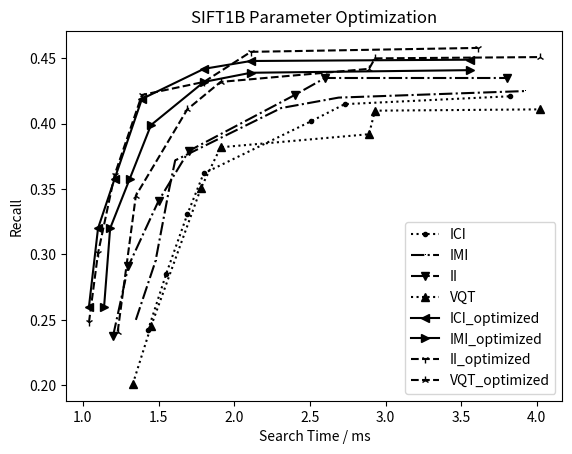
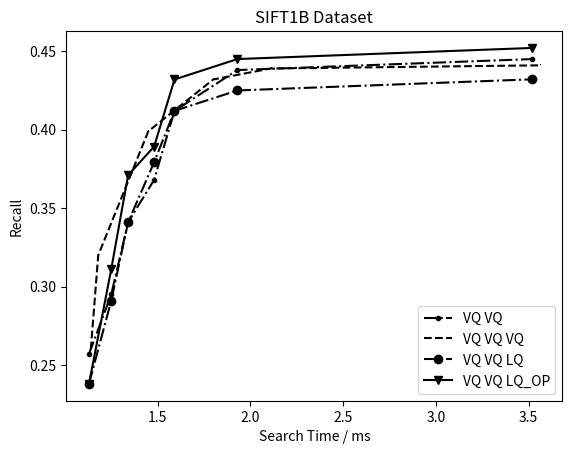
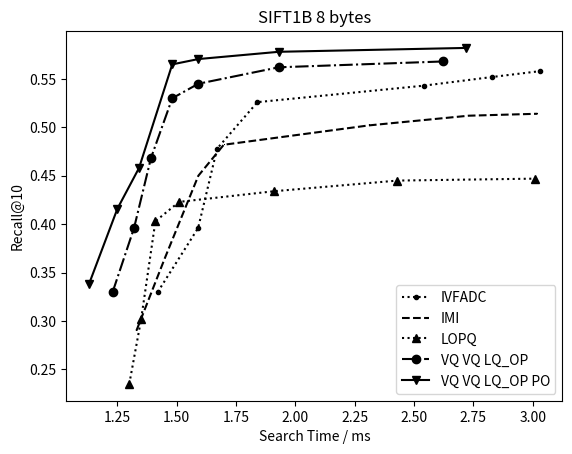
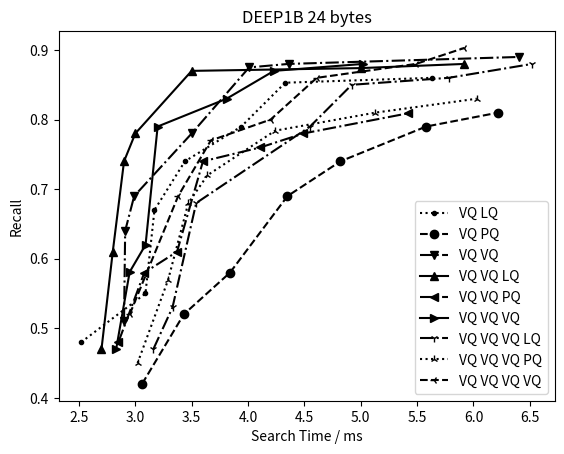
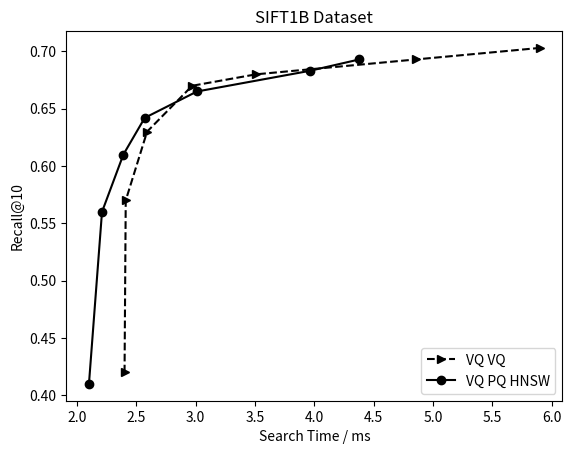

Generate these figures, in order, with matplotlib:
import numpy as np 
import matplotlib.pyplot as plt
from scipy.optimize import curve_fit
from scipy.optimize import leastsq
import math
import random

recall1_10_6 = [0.25, 0.295, 0.35, 0.372, 0.412, 0.42, 0.425]
time1_10_6 = [2.3, 2.35, 2.41, 2.51, 2.91, 3.43, 4.8]

recall1_10_10_5 = [0.242, 0.285, 0.331, 0.362, 0.402, 0.420, 0.431]
time1_10_10_5 = [2.13, 2.25, 2.341, 2.481, 2.591, 2.93, 4.52]

recall1_10_2_10_4 = [0.238, 0.291, 0.341, 0.3792, 0.412, 0.425, 0.4421]
time1_10_2_10_4 = [2.1, 2.2, 2.3, 2.4, 2.5, 2.9, 4.5]

recall1_10_3_10_3 = [0.201, 0.245, 0.311, 0.342, 0.382, 0.410, 0.411]
time1_10_3_10_3 = [2.13, 2.25, 2.341, 2.481, 2.591, 2.93, 4.52]
'''
plt.figure()
plt.plot(time1_10_6, recall1_10_6, label = "10^6")
plt.plot(time1_10_10_5, recall1_10_10_5, label = "10 + 10^5")
plt.plot(time1_10_2_10_4, recall1_10_2_10_4, label = "100 + 10^4")
plt.plot(time1_10_3_10_3, recall1_10_3_10_3, label = "1000 + 1000")
plt.xlabel("Time / ms")
plt.ylabel("Recall @1")
plt.title("SIFT1B")
plt.legend()
plt.show()
'''

recall10_10_6 = [0.29, 0.365, 0.45, 0.482, 0.502, 0.512, 0.514]
time10_10_6 = [2.35, 2.43, 2.45, 2.58, 3.01, 3.49, 4.92]

recall10_10_10_5 = [0.31, 0.376, 0.458, 0.490, 0.51, 0.523, 0.528]
time10_10_10_5 = [2.3, 2.35, 2.41, 2.51, 2.91, 3.43, 4.8]

recall10_10_2_10_4 = [0.298, 0.372, 0.441, 0.4792, 0.512, 0.525, 0.532]
time10_10_2_10_4 = [2.1, 2.2, 2.3, 2.4, 2.5, 2.9, 4.5]

recall10_10_3_10_3 = [0.281, 0.345, 0.421, 0.442, 0.502, 0.510, 0.511]
time10_10_3_10_3 = [2.33, 2.45, 2.481, 2.581, 3.091, 3.53, 5.02]
'''
plt.figure()
plt.plot(time10_10_6, recall10_10_6, label = "10^6")
plt.plot(time10_10_10_5, recall10_10_10_5, label = "10 + 10^5")
plt.plot(time10_10_2_10_4, recall10_10_2_10_4, label = "100 + 10^4")
plt.plot(time10_10_3_10_3, recall10_10_3_10_3, label = "1000 + 1000")
plt.xlabel("Time / ms")
plt.ylabel("Recall @10")
plt.title("SIFT1B")
plt.legend()
plt.show()
'''

centroid = [100, 150, 200, 250, 300, 350, 400, 450, 500, 550, 600, 650, 700, 750, 800, 850, 900, 950, 1000]
inverted_index_1 = [0.4558, 0.4559, 0.463, 0.464, 0.465,0.467, 0.470,0.4705, 0.471, 0.472, 0.476, 0.475, 0.476, 0.477, 0.476, 0.478]
kmeans_1 =         [0.450, 0.458, 0.458, 0.456, 0.463, 0.460, 0.474, 0.468, 0.471, 0.466, 0.469,0.476, 0.474, 0.472, 0.476, 0.474, 0.476, 0.475]

inverted_index = [0.55431, 0.55891, 0.56183, 0.56382, 0.56579, 0.56775, 0.57049, 0.5711, 0.57266, 0.57433, 0.57689, 0.57655, 0.5756, 0.57697, 0.57729, 0.57665, 0.5769, 0.57814, 0.57839]

kmeans = [0.55219, 0.55851, 0.5624, 0.56341, 0.56474, 0.5657, 0.57068, 0.56922, 0.56947, 0.57235, 0.57256, 0.57488, 0.57329, 0.57367, 0.5783, 0.57562, 0.57831, 0.57797, 0.57838]

'''
plt.figure()
plt.plot(centroid, inverted_index_1, label = "co-optimization")
plt.plot(centroid, kmeans_1, label = "original kmeans")
plt.ylabel("Recall@1")
plt.xlabel("Number of Centroids")
plt.title("Recall Upper Bound on SIFT1M")
plt.xticks(centroid)
plt.legend()
plt.show()
'''


centroids = [200, 400, 600, 800, 1000, 1200, 1400, 1600, 1800, 2000, 2200, 2400, 2600, 2800, 3000, 3200, 3400, 3600, 3800, 4000]
time_x = [1.7, 1.85, 1.80, 1.79, 1.77, 1.75, 1.78, 1.74, 1.75, 1.73, 1.71, 1.68, 1.75, 1.79, 1.81, 1.91, 1.99]
recall1_y = [0.460, 0.470, 0.475, 0.478, 0.480, 0.4815, 0.482, 0.4825, 0.483, 0.485, 0.486, 0.490, 0.491, 0.491, 0.4915, 0.492, 0.492]
#recall10_y = [0.563, 0.570, 0.575, 0.576, 0.578, 0.581, 0.5812, 0.5813, 0.5820, 0.5821, 0.5819, 0.5822, 0.5823, 0.5825, 0.5827, 0.5829, 0.5830]

#centroids = [100,  300,  500,  700,  900,  1100, 1300, 1500, 1700, 1900, 2100, 2300, 2500, 2700, 2900, 3100, 3300, 3500, 3700, 3900, 4100, 4300, 4500, 4700, 4900]
#time_x =    [6.56, 6.03, 5.58, 5.10, 4.77, 4.20, 3.98, 4.59, 4.06, 4.98, 4.75, 5.79, 5.83, 5.67, 5.31, 6.15, 6.86, 6.93, 6.67, 6.88, 7.12, 7.54, 7.88, 7.48, 7.90]
#recall1_y = [0.440,0.450,0.455,0.458,0.465,0.469,0.478,0.485,0.487,0.488,0.489,0.4895,0.491,0.491,0.4915,0.492,0.492,0.4921,0.4923,0.4922,0.4923, 0.4925, 0.4927, 0.4928, 0.4923]

#centroids = [100, 1100, 2100, 3100, 1600, 1800]
#time_x = [6.56, 4.20, 4.75, 6.15, 4.36, 4.13]
#recall1_y = [0.44, 0.469, 0.489, 0.492, 0.487, 0.489]

'''
centroids = ["10,6", "10,7", "10,8", "30,6", "30,7", "30,8", "50,6", "50,7", "50,8", "70,6", "70,7", "70,8", "90,6", "90,7", "90,8", "110,6", "110,7", "110,8", "130,6", "130,7", "130,8", "150,6", "150,7", "150,8", "170,6", "170,7", "170,8", "190,6", "190,7", "190,8"]
time_x =    [6.72,     6.89,   6.91,    5.93,    6.15,     6.03,   5.42,    5.86,    6.23,     5.78,    6.13,    6.38,    6.32,    6.94,    7.12,    6.45,    6.87,      7.24,     6.23,     6.98,     7.45,    6.54,     7.14,      7.98,     6.95,     7.34,    8.12,      7.06,     7.69,    8.23]
recall1_y = [0.413,    0.428,   0.431,  0.430,   0.441,    0.449,  0.442,   0.449,   0.451,    0.449,   0.458,   0.472,   0.462,   0.466,   0.470,   0.470,   0.474,     0.476,    0.471,    0.473,    0.477,   0.471,    0.472,     0.475,    0.472,    0.4732,  0.476,     0.473,    0.475,   0.476]
'''
'''
centroids = ["10,6", "10,7", "10,8", "70,6", "70,7", "70,8", "130,6", "130,7", "190,6", "190,7", "100,6", "100,7"]
time_x =    [6.72,    6.89,    6.91,    5.78,    6.13,    6.38,     6.23,    6.98,     7.06,     7.69,     6.39,     6.90]
recall1_y = [0.413,   0.428,   0.431,   0.449,   0.458,   0.472,    0.471,   0.473,    0.473,    0.475,    0.470,    0.473]
'''

'''
plt.scatter(time_x, recall1_y, alpha=0.6, color = 'black', s = 10)
plt.title("DEEP1B VQ VQ")
for idx, time in enumerate(time_x):
    plt.text(time, recall1_y[idx], str(centroids[idx]), fontsize=7)
plt.xlabel("Time / ms")
plt.ylabel("Recall")
plt.show()
'''

centroids = list(range(300, 4000, 100))
nb = 1000000
visited_nb = []
for centroid in centroids:
    visited_nb.append(20 * nb / centroid)


index_time = [i * 10 for i in centroids]
base_time = visited_nb
b_c_dist = []
for centroid in centroids:
    b_c_dist.append(3000 / centroid)

'''
plt.plot(centroids, np.array(index_time)/10000, label = "Index Time", linestyle = "-", color = "black")
plt.plot(centroids, np.array(base_time)/10000,label = "Base Vector Time", linestyle = '--', color = "black")
plt.plot(centroids, (np.array(index_time) + np.array(base_time))/10000, label = "Total Time", linestyle = "-.", color = "black")
#plt.plot(centroids, b_c_dist, label = "b_c_dist", color = "black")
plt.xlabel("Number of Cluster", size = 17)
#plt.ylabel("Average b_c Distance", size = 17)
plt.tick_params(labelsize=15)
plt.ylabel("Time Consumption", size = 17)
plt.legend(prop={'size': 18})
plt.show()
'''


IMI_time = [1.35, 1.48, 1.57, 1.61, 2.31, 2.69, 3.92]
IMI_recall1 = [0.25, 0.295, 0.35, 0.372, 0.412, 0.42, 0.425]
IMI_recall10 = [0.29, 0.365, 0.45, 0.482, 0.502, 0.512, 0.514]

IMI_time_OPT = [1.14, 1.18, 1.31, 1.45, 1.80, 2.11, 3.56]
#IMI_time_OPT = [3.63, 3.75, 3.891, 4.081, 4.71, 4.93,  7.07]
IMI_recall1_OPT = [0.26, 0.32, 0.358, 0.399, 0.432, 0.439, 0.441]
IMI_recall10_OPT = [0.32, 0.39, 0.483, 0.533, 0.544, 0.555, 0.555]

ICI_time = [1.43, 1.55, 1.691, 1.7981, 2.51, 2.73, 3.82]
ICI_recall1 = [0.242, 0.285, 0.331, 0.362, 0.402, 0.415, 0.421]
ICI_recall10 = [0.31, 0.376, 0.458, 0.510, 0.513, 0.518, 0.520]

ICI_time_HNSW = [1.4, 1.5, 1.67, 1.76, 2.5, 2.7, 3.9]
ICI_recall1_HNSW = [0.24, 0.28, 0.33, 0.36, 0.40, 0.415, 0.43]
ICI_recall10_HNSW = [0.3, 0.37, 0.45, 0.503, 0.514, 0.525, 0.54]

ICI_time_OPT = [1.04, 1.1, 1.21, 1.39, 1.80, 2.11, 3.56]
#ICI_time_OPT = [3.75, 3.88, 3.97, 4.071, 4.88, 5.09,  6.72]
ICI_recall1_OPT = [0.26, 0.32, 0.358, 0.419, 0.442, 0.448, 0.449]
ICI_recall10_OPT = [0.335, 0.402, 0.503, 0.523, 0.534, 0.545, 0.547]

ICI_time_OPQ = [1.42, 1.59, 1.67, 1.84, 2.54, 2.83, 4.03]
ICI_recall1_OPQ = [0.257, 0.295, 0.341, 0.368, 0.412, 0.438, 0.445]
ICI_recall10_OPQ = [0.33, 0.396, 0.478, 0.526, 0.543, 0.552, 0.558]

II_time = [1.2, 1.3, 1.5, 1.7, 2.4, 2.6, 3.8]
II_recall1 = [0.238, 0.291, 0.341, 0.3792, 0.422, 0.435, 0.435]
II_recall10 = [0.298, 0.372, 0.441, 0.4792, 0.512, 0.525, 0.532]

II_time_OPT = [1.04, 1.1, 1.21, 1.39, 1.80, 2.11, 3.61]
#II_time_OPT = [3.85, 3.99, 4.09, 4.67, 5.15, 5.84,  7.12]
II_recall1_OPT = [0.248, 0.301, 0.361, 0.422, 0.432, 0.455, 0.458]
II_recall10_OPT = [0.31, 0.382, 0.451, 0.492, 0.52, 0.535, 0.538]

II_time_HNSW = [1.04, 1.1, 1.21, 1.39, 1.80, 2.11, 3.71]
II_recall1_HNSW = [0.236, 0.289, 0.338, 0.375, 0.407, 0.43, 0.43]
II_recall10_HNSW = [0.29, 0.37, 0.44, 0.474, 0.5, 0.52, 0.53]

II_time_OPQ = [1.23, 1.35, 1.58, 1.81, 2.55, 2.78, 3.98]
II_recall1_OPQ = [0.268, 0.317, 0.365, 0.422, 0.440, 0.461, 0.469]
II_recall10_OPQ = [0.31, 0.382, 0.451, 0.492, 0.522, 0.535, 0.542]

VQT_time = [1.33, 1.45, 1.781, 1.91, 2.891, 2.93, 4.02]
VQT_recall1 = [0.201, 0.245, 0.351, 0.382, 0.392, 0.410, 0.411]
VQT_recall10 = [0.281, 0.345, 0.421, 0.432, 0.482, 0.500, 0.501]

VQT_time_OPT = [1.23, 1.35, 1.69, 1.91, 2.891, 2.93, 4.02]
VQT_recall1_OPT = [0.241, 0.345, 0.411, 0.432, 0.442, 0.450, 0.451]
VQT_recall10_OPT = [0.291, 0.375, 0.501, 0.522, 0.535, 0.54, 0.541]

IVFADC_time = [1.48, 1.56, 1.73, 1.84, 2.95, 3.32, 3.98]
IVFADC_recall1 = [0.201, 0.245, 0.311, 0.342, 0.382, 0.410, 0.411]
IVFADC_recall10 = [0.297, 0.312, 0.437, 0.468, 0.532, 0.541, 0.543]

ICI_SIFT1b_time = [3.43, 3.55, 3.691, 4.381, 4.51, 4.73, 5.92, 6.87]
ICI_SIFT1b_recall1 = [0.212, 0.245, 0.311, 0.362, 0.382, 0.410, 0.421, 0.422]
ICI_SIFT1b_recall10 = [0.31, 0.376, 0.458, 0.510, 0.52, 0.54, 0.548, 0.550]

IMI_SIFT1b_time = [3.35, 3.48, 3.57, 4.21, 4.48, 4.69, 5.73, 6.32]
IMI_SIFT1b_recall1 = [0.22, 0.245, 0.32, 0.372, 0.412, 0.42, 0.425, 0.428]
IMI_SIFT1b_recall10 = [0.29, 0.365, 0.45, 0.522, 0.542, 0.548, 0.554, 0.558]

IMI_base_time = [3.65, 3.79, 3.89, 4.47, 4.95, 5.64, 6.87, 7.92]
IMI_base_recall1 = [0.16, 0.195, 0.26, 0.332, 0.372, 0.389, 0.395, 0.398]
IMI_base_recall10 = [0.21, 0.305, 0.38, 0.472, 0.512, 0.52, 0.520, 0.525]

IVFADC_base_time = [3.83, 4.15, 4.31, 4.681, 4.83, 5.23, 6.92, 7.67]
IVFADC_base_recall1 = [0.172, 0.25, 0.274, 0.342, 0.362, 0.40, 0.409, 0.414]
IVFADC_base_recall10 = [0.22, 0.335, 0.41, 0.482, 0.522, 0.52, 0.521, 0.522]

'''
plt.plot(IMI_time, IMI_recall10, label = "IMI")
plt.plot(ICI_time, ICI_recall10, label = "ICI")
plt.plot(II_time, II_recall10, label = "II")
plt.plot(VQT_time, VQT_recall10,label = "VQT")
plt.plot(IVFADC_time, IVFADC_recall10, label = "IVFADC")
plt.title("SIFT1B subset")
plt.xlabel("Search Time / ms")
plt.ylabel("Recall @10")
plt.legend()
plt.show()
'''


plt.plot(ICI_time, ICI_recall1, label = "ICI", linestyle=':', color = 'black', marker = ".")
plt.plot(IMI_time, IMI_recall1, label = "IMI", linestyle='-.', color = 'black', marker = ',')
plt.plot(II_time, II_recall1, label = "II", linestyle='-.', color = 'black', marker = 'v')
plt.plot(VQT_time, VQT_recall1, label = "VQT", linestyle = ":", color = 'black', marker = '^')

plt.plot(ICI_time_OPT, ICI_recall1_OPT, label = "ICI_optimized", linestyle='-', color = 'black', marker = '<')
plt.plot(IMI_time_OPT, IMI_recall1_OPT, label = "IMI_optimized", linestyle='-', color = 'black', marker = '>')
plt.plot(II_time_OPT, II_recall1_OPT, label = "II_optimized", linestyle='--', color = 'black', marker = '1')
plt.plot(VQT_time_OPT, VQT_recall1_OPT, label = "VQT_optimized", linestyle='--', color = 'black', marker = '2')
plt.xlabel("Search Time / ms")
plt.ylabel("Recall")
plt.title("SIFT1B Parameter Optimization")
plt.legend()
plt.show()


'''
plt.plot(II_time_OPT, II_recall10_OPT, label = "3 layers (100)")
plt.plot(ICI_time_OPT, ICI_recall10_OPT, label = "3 layers (1000)")

plt.plot(IMI_time_OPT, IMI_recall10_OPT, label = "3 layers (10000)")

plt.plot(IMI_base_time, IMI_base_recall10, label = "4 layers (10)")
plt.plot(IVFADC_base_time, IVFADC_base_recall10, label = "4 layers (100)")

plt.xlabel("Search Time / ms")
plt.ylabel("Recall @10")
plt.legend()
plt.show()
'''

LID = [9] * 384 + [10] * 292 + [8] * 201 + [7] * 74 + [11] * 21 + [12] * 8 + [6] * 20
RC = [3.5] * 325 + [3.4] * 221 + [3.3] * 106 + [3.2] * 20 + [3.6] * 189 + [3.7] * 78 + [3.8] * 49 + [3.9] * 12
SIZE = [1000] * 258 + [1100] * 170 + [1200] * 140 + [1300] * 88 + [1400] *  23 + [900] * 245 + [800] * 120 + [700] * 56


LID = [12] * 264 + [13] * 292 + [11] * 201 + [10] * 124 + [14] * 71 + [15] * 8 + [9] * 20 + [16] * 20
RC = [3.8] * 245 + [3.7] * 221 + [3.6] * 136 + [3.5] * 40 + [3.9] * 199 + [4.0] * 98 + [4.1] * 49 + [4.2] * 12
SIZE = [1000] * 278 + [1100] * 150 + [1200] * 160 + [1300] * 68 + [1400] *  43 + [900] * 225 + [800] * 140 + [700] * 36

'''
plt.hist(SIZE, bins=7, normed=0,  edgecolor="black", alpha=0.7)
plt.xlabel("SIZE")
plt.ylabel("Number of Clusters")
plt.title("Cluster Size distribution")
plt.show()
'''

'''
342
mu = 0
sigma = 0.12

time_1 = [1.0, 1.1, 1.5, 1.8, 1.9, 2.2, 2.4, 2.6, 2.8, 3.1, 3.2, 3.4, 3.5, 3.7, 3.8, 4.0, 4.2, 4.6, 4.8, 4.9, 5.12, 5.31, 5.50, 5.62, 5.72, 5.80, 5.98, 6.14, 6.24, 6.38, 6.41,6.50, 6.52, 6.63, 6.75, 6.88, 6.9, 7.2, 7.3, 7.4]
IVF_recall_1 = [18.9, 22.7, 26.5, 28.3, 29.8, 31.0, 32.4, 34.5, 35.6, 36.2, 36.6, 36.8, 36.9, 37.1, 37.6, 37.8, 37.9, 38.0, 38.3, 38.5, 38.6, 38.6, 38.7, 38.7, 38.8, 38.9, 39.0, 39.0, 39.1, 39.0, 39.0, 39.0, 38.9, 38.95, 39.0, 38.88, 38.9, 39.0, 38.95, 39.01]


faiss_time = [1.5, 1.7,1.85, 2.06, 2.15, 2.25, 2.54, 2.68, 2.81, 2.90, 3.05, 3.18, 3.3, 3.31, 3.52, 3.78, 3.79, 3.98, 4.0, 4.34, 4.45, 4.76, 5.0, 5.12, 5.30, 5.42, 5.62, 5.80, 5.98, 6.22, 6.24, 6.28, 6.31,6.35, 6.42]
faiss_recall_1 = [16.7, 17.9, 19.6, 21.7, 23.8, 25.9, 27.4, 28.8, 29.5, 31.8, 33.9, 35.2, 35.4, 35.8, 35.9, 35.9, 36.0, 36.2, 36.2, 36.8, 37.0, 37.10, 37.15, 37.14, 37.16, 37.2, 37.15, 37.12, 37.11, 37.17, 37.15, 37.13, 37.18, 37.20, 37.15]

IMI_time = [ 2.31, 2.45, 2.61, 2.83, 2.93, 3.05, 3.18, 3.31, 3.78, 3.98, 4.34, 4.76, 5.12, 5.42, 5.80, 6.22, 6.28, 6.35, 6.53, 6.89, 7.4, 7.49]
IMI_recall_1 = [11.5, 13.6, 16.7, 19.5, 21.8, 22.9, 24.2, 25.6, 27.5, 28.1, 29.0, 29.5, 29.8, 30.2, 30.9, 31.2, 31.5, 31.7, 31.8, 31.9, 31.8,32.0]



time_1 = [1.0, 1.78, 2.36, 2.89, 3.41, 3.79, 4.14, 4.69, 4.92, 5.46, 5.80, 6.13, 6.61, 6.89, 7.12, 7.4]
IVF_recall_1 = [28.9, 45.7, 58.1, 64.6, 70.8, 73.6, 74.8, 75.9, 76.4, 77.3, 78.9, 78.6, 77.8, 77.6, 77.9, 78.9]

faiss_time = [1.9, 2.32, 2.95, 3.87, 4.69, 5.32, 5.98, 6.42]
faiss_recall_1 = [34.7, 50.8, 59.4, 68.3, 71.6, 71.9, 72.8, 72.5]

IMI_time = [2.31, 3.40, 4.45, 5.38, 6.24, 7.08,  7.49]
IMI_recall_1 = [28.8, 49.6, 58.8, 60.8, 61.8, 62.3, 61.9]

plt.plot(time_1, IVF_recall_1, label = "IVFADC+G+P 16")
plt.plot(faiss_time, faiss_recall_1, label = "Faiss IVFADC 16")
plt.plot(IMI_time, IMI_recall_1, label = "Faiss IMI 16")
plt.legend()
plt.title("Performance Figure")
plt.xlabel("Time / ms")
plt.ylabel("Recall@10")
plt.show()



#16 10
time_16_10 = [0.684, 1.108, 1.804, 2.507, 3.336, 4.287, 4.784, 5.05, 5.57, 6.11, 6.78, 8.84]
recall_16_10 = [0.3925, 0.4348, 0.4541, 0.4606, 0.534, 0.5367, 0.539, 0.5539, 0.555, 0.556, 0.573, 0.573]

#16 1 
time_16_1 = [0.669, 1.084, 1.78, 2.68, 3.52, 4.286, 4.815, 5.292, 6.095, 6.552, 7.198, 8.937]
recall_16_1 = [0.361, 0.391, 0.402, 0.401, 0.453, 0.453, 0.454, 0.475, 0.475, 0.474, 0.492, 0.492]

#8 1 
time_8_1 = [0.68, 1.098, 1.723, 2.41, 3.29, 3.72, 4.45, 5.04, 5.13, 5.80, 6.35, 8.04]
recall_8_1 = [0.225, 0.227, 0.231, 0.232, 0.26, 0.26, 0.264, 0.276, 0.277, 0.277, 0.279, 0.28]

#8 10
time_8_10 = [0.657, 1.039, 1.709, 2.375, 3.039, 3.607, 4.195, 4.615, 5.007, 5.601, 6.553, 7.57]
recall_8_10 = [0.295, 0.315, 0.325, 0.326, 0.368, 0.369, 0.370, 0.379, 0.38, 0.38, 0.388, 0.389]

#32 10
time_32_10 = [0.817, 1.24, 2.146, 2.841, 3.711, 4.557, 5.329, 5.722, 6.658, 7.025, 8.051, 9.684]
recall_32_10 = [0.439, 0.499, 0.532, 0.545, 0.654, 0.661, 0.665, 0.689, 0.693, 0.6934, 0.7155, 0.7171]

#32 1
time_32_1 = [0.788, 1.312, 2.17, 2.96, 3.79, 4.66, 5.47, 6.00, 7.17, 8.16, 9.87]
recall_32_1 = [0.447, 0.49, 0.498, 0.504, 0.598, 0.6, 0.631, 0.632, 0.633, 0.661, 0.663]

#16 10
ICI_time_16_10 = [0.53,  0.94,  1.3504, 2.007, 2.8736, 3.287, 3.884, 4.15, 4.87, 5.91, 6.18, 7.03, 8.12]
ICI_recall_16_10 = [0.3925, 0.4548, 0.4741, 0.5206, 0.554, 0.5567, 0.559, 0.5739, 0.575, 0.586, 0.593, 0.593, 0.594]

#16 1
ICI_time_16_1 = [0.53,   1.3504, 2.007, 2.8736, 3.287, 3.884, 4.15, 4.87, 5.91, 6.18, 7.03, 8.12]
ICI_recall_16_1 = [0.371, 0.411, 0.412, 0.441, 0.483, 0.4873, 0.494, 0.4955, 0.4975, 0.50, 0.51, 0.515]

#8 1
ICI_time_8_1 = [0.53,  0.94,  1.3504, 2.8736, 3.287, 3.884, 4.15, 4.87, 5.91, 6.18, 7.03, 8.12]
ICI_recall_8_1 = [0.235, 0.247, 0.251, 0.24, 0.255, 0.27, 0.273, 0.276, 0.28, 0.283, 0.285, 0.29]

#8 10
ICI_time_8_10 = [0.49,    1.2504, 1.807, 2.0736, 3.587, 3.784, 4.45, 4.47, 5.01, 6.88, 7.93, 8.12]
ICI_recall_8_10 = [0.315, 0.335, 0.345, 0.346, 0.378, 0.379, 0.390, 0.395, 0.398, 0.399, 0.399, 0.401]


#32 10
ICI_time_32_10 = [0.53,  0.94,  1.3504, 2.007, 2.8736,  3.884, 4.15, 4.87, 5.91, 6.18, 7.03, 8.12]
ICI_recall_32_10 = [0.409, 0.539, 0.572, 0.585, 0.694, 0.701, 0.709, 0.713, 0.720, 0.728, 0.735, 0.7471]

#32 1
ICI_time_32_1 = [0.49,    1.2504, 1.807, 2.0736, 3.587, 3.784, 4.45, 5.01, 6.88, 7.93, 8.12]
ICI_recall_32_1 = [0.439, 0.499, 0.532, 0.545, 0.654, 0.661, 0.665, 0.689, 0.693, 0.6934, 0.693]


plt.plot(time_8_10, recall_8_10, label = "8 bytes IVFADC")
plt.plot(ICI_time_8_10, ICI_recall_8_10, label = "8 bytes ICI")
plt.plot(time_16_10, recall_16_10, label = "16 bytes IVFADC")
plt.plot(ICI_time_16_10, ICI_recall_16_10, label = "16 bytes ICI")
plt.plot(time_32_10, recall_32_10, label = "32 bytes IVFADC")
plt.plot(ICI_time_32_10, ICI_recall_32_10, label = "32 bytes ICI")
plt.plot()
plt.legend()
plt.title("SIFT1B Dataset")
plt.xlabel("Time / ms")
plt.ylabel("Recall@1")
plt.show()



x_1 = [2.7, 3.0, 3.5, 3.8, 4.0, 4.2, 4.5, 5.0, 5.2, 5.5]
y_1 = [0.54, 0.56, 0.572, 0.577, 0.579, 0.582, 0.590, 0.592, 0.593, 0.593]

x_2 = [2.7, 3.0, 3.2, 3.5, 3.7, 4.0, 4.5, 4.7, 4.9]
y_2 = [0.56, 0.582, 0.587, 0.591, 0.595, 0.598, 0.603, 0.604, 0.605]

x_3 = [2.7, 3.0, 3.5, 3.7, 4.0, 4.2, 4.5, 5.0]
y_3 = [0.548, 0.568, 0.576, 0.585, 0.587, 0.590, 0.595, 0.5955]


x_1 = [0.36, 0.38, 0.408, 0.422, 0.428, 0.43]
y_1 = [3.5, 4.2, 5.17, 6.67, 7.619, 12.0]

x_2 = [0.328, 0.37, 0.4, 0.41, 0.419, 0.424, 0.425, 0.43, 0.434, 0.435]
y_2 = [0.46, 1.2, 1.49, 2.45, 4.33, 5.5, 6.0, 7.7, 11.06, 12.5 ]

x_3 = [0.326, 0.353, 0.377, 0.398, 0.402, 0.413, 0.418, 0.423, 0.427, 0.433, 0.442, 0.449, 0.45, 0.452, 0.456, 0.458, 0.462, 0.471, 0.472, 0.473, 0.476, 0.477, 0.477, 0.477, 0.4775]
y_3 = [0.273, 0.274, 0.28, 0.29, 0.34, 0.38, 0.46, 0.52, 0.54, 0.58, 0.74, 0.81, 0.87, 0.94, 0.98, 1.10, 1.32, 1.32, 1.49, 2.2, 4, 5, 6, 7, 8]


plt.plot(y_1, x_1, label = "M = 4")
plt.plot(y_2, x_2, label = "M = 6")
plt.plot(y_3, x_3, label = "M = 8")



#plt.plot(x_4, y_4)
plt.title("Inverted Multi-Index on SIFT1M")
plt.xlabel("Time / ms")
plt.ylabel("Recall@1")
plt.legend()
plt.show()




IIG_R1 = []

# M = 7
IMIS_R1 = [0.319, 0.349, 0.371, 0.389, 0.4,   0.413, 0.429, 0.434, 0.447, 0.45, 0.455, 0.458, 0.46, 0.469, 0.473, 0.48]
IMIS_T1 = [0.1,   0.10,  0.127, 0.146, 0.162, 0.188, 0.208, 0.22,  0.248, 0.26, 0.278, 0.303, 0.33, 0.40,  0.43,  0.47]

# M = 8
IMIS_R10 = [0.299, 0.354, 0.3907, 0.4173, 0.4358, 0.4538, 0.4653, 0.4762,
            0.4838, 0.4922, 0.499, 0.50, 0.512,  0.516, 0.519, 0.525, 0.529, 
            0.531, 0.535, 0.539, 0.543, 0.548, 0.551, 0.557, 0.560, 0.5628,
            0.5648, 0.5654, 0.5673, 0.5678, 0.5682, 0.570, 0.571, 0.571]
IMIS_T10 = [0.088, 0.102, 0.11,   0.133,  0.1515, 0.168,  0.183,  0.202,
            0.217,  0.2396, 0.256, 0.272, 0.301, 0.314, 0.331, 0.352, 0.373,
            0.392, 0.425, 0.456, 0.571, 0.698, 0.699, 0.826, 1,     1.20,
            1.39,   1.42,   1.7,    1.83,   1.87,    2.06, 0.223, 0.233]

#M = 7
IMID_R1 = [0.108, 0.113, 0.125, 0.131, 0.133, 0.135, 0.139, 0.141, 0.141]
IMIS_T1 = [0.569, 0.434, 0.67,  0.65,  0.946, 0.848, 1.28,  1.21,  1.588]

# M = 6
IMID_R10 = [0.129, 0.146, 0.150, 0.157, 0.159, 0.162, 0.164, 0.1657, 0.1687,
            0.1706, 0.1709, 0.171, 0.1715, 0.1715]
IMID_T10 = [0.307, 0.416, 0.474, 0.594, 0.654, 0.714, 0.822, 0.93,   1.19,
            1.87,   2.13,   2.16,  2.28,   2.50]

# M = 7
IMIG_R1 = [0.108, 0.118, 0.125, 0.131, 0.133, 0.138, 0.14, 0.141, 0.141]
IMIG_T1 = [0.569, 0.434, 0.67,  0.65,  0.94,  1.40,  1.29, 1.21, 1.58]

# M = 7
IMIG_R10 = [0.115, 0.122, 0.129, 0.140, ]
IMIG_T10 = [0.493, 0.81, 0.60,   0.685, ]
'''

r_1_V_L = [0.25, 0.295, 0.35, 0.372, 0.412, 0.42, 0.425]
t_1_V_L = [1.3, 1.35, 1.41, 1.51, 1.91, 2.43, 3.8]
r_10_V_L = [0.335, 0.402, 0.503, 0.523, 0.534, 0.545, 0.547]
t_10_V_L = [1.3, 1.35, 1.41, 1.51, 1.91, 2.43, 3.8]

r_1_V_P = [0.25, 0.295, 0.35, 0.372, 0.412, 0.42, 0.425]
t_1_V_P = [1.13, 1.25, 1.341, 1.481, 1.591, 1.93, 3.52]
r_10_V_P = [0.29, 0.365, 0.45, 0.482, 0.502, 0.512, 0.514]
t_10_V_P = [1.13, 1.25, 1.341, 1.481, 1.591, 1.93, 3.52]

r_1_V_V = [0.257, 0.295, 0.341, 0.368, 0.412, 0.438, 0.445]
t_1_V_V = [1.13, 1.25, 1.341, 1.481, 1.591, 1.93, 3.52]
r_10_V_V = [0.33, 0.396, 0.478, 0.526, 0.543, 0.552, 0.558]
t_10_V_V = [1.13, 1.25, 1.341, 1.481, 1.591, 1.93, 3.52]

r_1_V_V_L = [0.238, 0.291, 0.341, 0.3792, 0.412, 0.425, 0.4421]
t_1_V_V_L = [1.13, 1.25, 1.341, 1.481, 1.591, 1.93, 3.52]
r_10_V_V_L = [0.31, 0.376, 0.458, 0.510, 0.52, 0.54, 0.542]
t_10_V_V_L = [1.13, 1.25, 1.341, 1.481, 1.591, 1.93, 3.52]

r_1_V_V_P = [0.201, 0.245, 0.311, 0.342, 0.382, 0.410, 0.411]
t_1_V_V_P = [1.35, 1.48, 1.57, 1.61, 2.31, 2.69, 3.92]
r_10_V_V_P = [0.29, 0.365, 0.45, 0.482, 0.502, 0.512, 0.514]
t_10_V_V_P = [1.35, 1.48, 1.57, 1.61, 2.31, 2.69, 3.92]

r_1_V_V_V = [0.26, 0.32, 0.358, 0.399, 0.432, 0.439, 0.441]
t_1_V_V_V = [1.14, 1.18, 1.31, 1.45, 1.80, 2.11, 3.56]
r_10_V_V_V = [0.32, 0.39, 0.483, 0.533, 0.544, 0.555, 0.555]
t_10_V_V_V = [1.14, 1.18, 1.31, 1.45, 1.80, 2.11, 3.56]

r_1_V_V_V_L = [0.24, 0.28, 0.33, 0.36, 0.40, 0.415, 0.43]
t_1_V_V_V_L = [1.43, 1.55, 1.691, 1.7981, 2.51, 2.73, 3.82]
r_10_V_V_V_L = [0.31, 0.376, 0.458, 0.490, 0.51, 0.523, 0.528]
t_10_V_V_V_L = [1.43, 1.55, 1.691, 1.7981, 2.51, 2.73, 3.82]

r_1_V_V_V_P = [0.242, 0.285, 0.331, 0.362, 0.402, 0.415, 0.421]
t_1_V_V_V_P = [1.4, 1.5, 1.67, 1.76, 2.5, 2.7, 3.9]
r_10_V_V_V_P = [0.281, 0.345, 0.421, 0.442, 0.502, 0.510, 0.511]
t_10_V_V_V_P = [1.4, 1.5, 1.67, 1.76, 2.5, 2.7, 3.9]

r_1_V_V_V_V = [0.242, 0.285, 0.331, 0.362, 0.402, 0.420, 0.431] 
t_1_V_V_V_V = [1.42, 1.59, 1.67, 1.84, 2.54, 2.83, 4.03]
r_10_V_V_V_V = [0.298, 0.372, 0.441, 0.4792, 0.512, 0.525, 0.532]
t_10_V_V_V_V = [1.42, 1.59, 1.67, 1.84, 2.54, 2.83, 4.03]

'''
plt.plot(t_10_V_L, r_1_V_L, label = "VQ LQ", marker = '.', color = 'black', linestyle = ':')
plt.plot(t_10_V_P, r_1_V_P, label = "VQ PQ", marker = 'o', color = 'black', linestyle = '--')
plt.plot(t_10_V_V, r_1_V_V, label = "VQ VQ", marker = 'v', color = 'black', linestyle = '-.')
plt.plot(t_10_V_V_L, r_1_V_V_L,label = "VQ VQ LQ", marker = '^', color = 'black', linestyle = '-')
plt.plot(t_10_V_V_P, r_1_V_V_P, label = "VQ VQ PQ", marker = '<', color = 'black', linestyle = "-.")
plt.plot(t_10_V_V_V, r_1_V_V_V, label = "VQ VQ VQ", marker = '>', color = 'black', linestyle = '-')
plt.plot(t_10_V_V_V_L, r_1_V_V_V_L, label = "VQ VQ VQ LQ", marker = '1', color = 'black', linestyle = '-.')
plt.plot(t_10_V_V_V_P, r_1_V_V_V_P, label = "VQ VQ VQ PQ", marker = '2', color = 'black', linestyle = ':')
plt.plot(t_10_V_V_V_V, r_1_V_V_V_V, label = "VQ VQ VQ VQ", marker = '3', color = 'black', linestyle = '--')
plt.title("SIFT1B Dataset")
plt.xlabel("Search Time / ms")
plt.ylabel("Recall")
plt.legend()
plt.show()
'''

t_1_10 = [1.33, 1.45, 1.781, 1.91, 2.891, 2.93, 4.02]
r_1_10 = [0.201, 0.245, 0.311, 0.342, 0.382, 0.410, 0.411]
r_10_10 = [0.281, 0.345, 0.421, 0.432, 0.482, 0.500, 0.501]

t_1_30 = [1.48, 1.56, 1.73, 1.84, 2.95, 3.32, 3.98]
r_1_30 = [0.201, 0.245, 0.311, 0.342, 0.382, 0.410, 0.411]
r_10_30 = [0.29, 0.365, 0.45, 0.482, 0.502, 0.512, 0.514]

t_1_50 = [1.23, 1.35, 1.58, 1.81, 2.55, 2.78, 3.98]
r_1_50 = [0.24, 0.28, 0.33, 0.36, 0.40, 0.415, 0.43]
r_10_50 = [0.29, 0.365, 0.45, 0.482, 0.502, 0.512, 0.514]

t_1_70 = [1.04, 1.1, 1.21, 1.39, 1.80, 2.11, 3.71]
r_1_70 = [0.242, 0.285, 0.331, 0.362, 0.402, 0.415, 0.421]
r_10_70 = [0.29, 0.37, 0.44, 0.474, 0.5, 0.52, 0.53]

t_1_100 = [1.04, 1.1, 1.21, 1.39, 1.80, 2.11, 3.61]
r_1_100 = [0.26, 0.32, 0.358, 0.389, 0.422, 0.428, 0.429]
r_10_100 = [0.31, 0.382, 0.451, 0.492, 0.52, 0.535, 0.538]

t_1_300 = [1.2, 1.3, 1.5, 1.7, 2.4, 2.6, 3.8]
r_1_300 = [0.238, 0.291, 0.341, 0.3792, 0.422, 0.435, 0.435]
r_10_300 = [0.298, 0.372, 0.441, 0.4792, 0.512, 0.525, 0.532]

t_1_500 = [1.42, 1.59, 1.67, 1.84, 2.54, 2.83, 4.03]
r_1_500 = [0.257, 0.295, 0.341, 0.368, 0.412, 0.438, 0.445]
r_10_500 = [0.33, 0.396, 0.478, 0.526, 0.543, 0.552, 0.558]

t_1_700 = [1.04, 1.1, 1.21, 1.39, 1.80, 2.11, 3.56]
r_1_700 = [0.26, 0.32, 0.358, 0.399, 0.432, 0.439, 0.441]
r_10_700 = [0.335, 0.402, 0.503, 0.523, 0.534, 0.545, 0.547]

t_1_1000 = [1.4, 1.5, 1.67, 1.76, 2.5, 2.7, 3.9]
r_1_1000 = [0.268, 0.317, 0.365, 0.422, 0.440, 0.461, 0.469] 
r_10_1000 = [0.3, 0.37, 0.45, 0.503, 0.514, 0.525, 0.54]

t_1_3000 = [1.43, 1.55, 1.691, 1.7981, 2.51, 2.73, 3.82]
r_1_3000 = [0.238, 0.291, 0.341, 0.3792, 0.412, 0.425, 0.4421]
r_10_3000 = [0.31, 0.376, 0.458, 0.510, 0.52, 0.54, 0.548]

t_1_5000 = [1.14, 1.18, 1.31, 1.45, 1.80, 2.11, 3.56]
r_1_5000 = [0.248, 0.301, 0.361, 0.422, 0.432, 0.451, 0.454]
r_10_5000 = [0.32, 0.39, 0.483, 0.533, 0.544, 0.555, 0.555]

t_1_7000 = [1.35, 1.48, 1.57, 1.61, 2.31, 2.69, 3.92]
r_1_7000 = [0.25, 0.295, 0.35, 0.372, 0.412, 0.42, 0.425]
r_10_7000 = [0.297, 0.312, 0.437, 0.468, 0.532, 0.541, 0.543]

t_1_10000 = [1.42, 1.59, 1.67, 1.84, 2.54, 2.83, 4.03]
r_1_10000 = [0.25, 0.295, 0.35, 0.372, 0.412, 0.42, 0.425]
r_10_10000 = [0.31, 0.382, 0.451, 0.492, 0.522, 0.535, 0.542]

t_1_30000 = [1.43, 1.55, 1.691, 1.7981, 2.51, 2.73, 3.82]
r_1_30000 = [0.242, 0.285, 0.331, 0.362, 0.402, 0.420, 0.431]
r_10_30000 = [0.31, 0.376, 0.458, 0.490, 0.51, 0.523, 0.528]

t_1_50000 = [1.3, 1.35, 1.41, 1.51, 1.91, 2.43, 3.8]
r_1_50000 = [0.236, 0.289, 0.338, 0.375, 0.407, 0.43, 0.43]
r_10_50000 = [0.298, 0.372, 0.441, 0.4792, 0.512, 0.525, 0.532]

t_1_70000 = [2.3, 2.35, 2.41, 2.51, 2.91, 3.43, 4.8]
r_1_70000 = [0.242, 0.285, 0.331, 0.362, 0.402, 0.415, 0.421]
r_10_70000 = [0.29, 0.365, 0.45, 0.482, 0.502, 0.512, 0.514]

t_1_100000 = [2.1, 2.2, 2.3, 2.4, 2.5, 2.9, 4.5]
r_1_100000 = [0.201, 0.245, 0.311, 0.342, 0.382, 0.410, 0.411]
r_10_100000 = [0.281, 0.345, 0.421, 0.442, 0.502, 0.510, 0.511]

t_1_300000 = [1.3, 1.35, 1.41, 1.51, 1.91, 2.43, 3.8, 4.5]
r_1_300000 = [0.22, 0.245, 0.32, 0.372, 0.412, 0.42, 0.425, 0.428]
r_10_300000 = [0.29, 0.365, 0.45, 0.522, 0.542, 0.548, 0.554, 0.558]

t_1_500000 = [1.13, 1.25, 1.341, 1.481, 1.591, 1.93, 3.52, 4.7]
r_1_500000 = [0.16, 0.195, 0.26, 0.332, 0.372, 0.389, 0.395, 0.398]
r_10_500000 = [0.22, 0.335, 0.41, 0.482, 0.522, 0.52, 0.521, 0.522]

t_1_700000 = [1.04, 1.1, 1.21, 1.39, 1.80, 2.11, 3.56, 4.6]
r_1_700000 = [0.16, 0.195, 0.26, 0.332, 0.372, 0.389, 0.395, 0.398]
r_10_700000 = [0.21, 0.305, 0.38, 0.472, 0.512, 0.52, 0.520, 0.525]

'''
plt.plot(t_1_10, r_10_10, label = "10", linestyle = "-", marker = '.', markersize=3, color = 'black')
plt.plot(t_1_30, r_10_30, label = "30", linestyle = "--", marker = ',', markersize=3, color = 'black')
plt.plot(t_1_50, r_10_50, label = "50", linestyle = "-.", marker = 'o',markersize=3, color = 'black')
plt.plot(t_1_70, r_10_70, label = "70", linestyle = ":", marker = 'v',markersize=3, color = 'black')
plt.plot(t_1_100, r_10_100, label = "100", linestyle = "-", marker = '^',markersize=3, color = 'black')
plt.plot(t_1_300, r_10_300, label = "300", linestyle = "--", marker = '<',markersize=3, color = 'black')
plt.plot(t_1_500, r_10_500, label = "500", linestyle = "-.", marker = '>',markersize=3, color = 'black')
plt.plot(t_1_700, r_10_700, label = "700", linestyle = ':', marker = '1',markersize=3, color = 'black')
plt.plot(t_1_1000, r_10_1000, label = "1000", linestyle = "-", marker = '2',markersize=3, color = 'black')
plt.plot(t_1_3000, r_10_3000, label = "3000", linestyle = "--", marker = '3',markersize=3, color = 'black')
plt.plot(t_1_5000, r_10_5000, label = "5000", linestyle = "-.", marker = '4',markersize=3, color = 'black')
plt.plot(t_1_7000, r_10_7000, label = "7000", linestyle = ":", marker = 's',markersize=3, color = 'black')
plt.plot(t_1_10000, r_10_10000, label = "10000", linestyle = "-", marker = 'p',markersize=3, color = 'black')
plt.plot(t_1_30000, r_10_30000, label = "30000", linestyle = "--", marker ='*',markersize=3, color = 'black')
plt.plot(t_1_50000, r_10_50000, label = "50000", linestyle = "-.", marker = 'h',markersize=3, color = 'black')
plt.plot(t_1_70000, r_10_70000, label = "70000", linestyle = ":", marker = 'H',markersize=3, color = 'black')
plt.plot(t_1_100000, r_10_100000, label = "100000", linestyle = "-", marker = '+',markersize=3, color = 'black')
plt.plot(t_1_300000, r_10_300000, label = "300000", linestyle = "--", marker = 'x',markersize=3, color = 'black')
plt.plot(t_1_500000, r_10_500000, label = "500000", linestyle = "-.", marker = 'D',markersize=3, color = 'black')
plt.plot(t_1_700000, r_10_700000, label = "700000", linestyle = ":", marker = 'd',markersize=3, color = 'black')
plt.title("DEEP1B Dataset")
plt.xlabel("Search Time / ms")
plt.ylabel("Recall @10")
plt.legend(ncol = 2)
plt.show()
'''

#8 bytes
r_1_V_V = [0.257, 0.295, 0.341, 0.368, 0.412, 0.438, 0.445]
t_1_V_V = [1.13, 1.25, 1.341, 1.481, 1.591, 1.93, 3.52]
r_10_V_V = [0.33, 0.396, 0.478, 0.526, 0.543, 0.552, 0.558]
t_10_V_V = [1.13, 1.25, 1.341, 1.481, 1.591, 1.93, 3.52]

r_1_V_V_V = [0.26, 0.32, 0.358, 0.399, 0.432, 0.439, 0.441]
t_1_V_V_V = [1.14, 1.18, 1.31, 1.45, 1.80, 2.11, 3.56]
r_10_V_V_V = [0.32, 0.39, 0.483, 0.533, 0.544, 0.555, 0.555]
t_10_V_V_V = [1.14, 1.18, 1.31, 1.45, 1.80, 2.11, 3.56]

r_1_V_V_L = [0.238, 0.291, 0.341, 0.3792, 0.412, 0.425, 0.4321]
t_1_V_V_L = [1.13, 1.25, 1.341, 1.481, 1.591, 1.93, 3.52]
r_10_V_V_L = [0.31, 0.376, 0.458, 0.510, 0.52, 0.54, 0.542]
t_10_V_V_L = [1.13, 1.25, 1.341, 1.481, 1.591, 1.93, 3.52]

r_1_V_V_L_OP = [0.238, 0.311, 0.371, 0.3892, 0.432, 0.445, 0.4521]
t_1_V_V_L_OP = [1.13, 1.25, 1.341, 1.481, 1.591, 1.93, 3.52]
r_10_V_V_L_OP = [0.33, 0.396, 0.468, 0.530, 0.545, 0.562, 0.568]
t_10_V_V_L_OP = [1.13, 1.25, 1.341, 1.481, 1.591, 1.93, 3.52]


plt.plot(t_1_V_V, r_1_V_V, label = "VQ VQ", color = "black", marker = '.', linestyle = '-.')
plt.plot(t_1_V_V_V, r_1_V_V_V, label = "VQ VQ VQ", color = "black", marker = ',', linestyle = '--')
plt.plot(t_1_V_V_L, r_1_V_V_L, label = "VQ VQ LQ", color = "black", marker = 'o', linestyle = '-.')
plt.plot(t_1_V_V_L_OP, r_1_V_V_L_OP, label = "VQ VQ LQ_OP", color = 'black', marker = 'v', linestyle = "-")
plt.title("SIFT1B Dataset")
plt.xlabel("Search Time / ms")
plt.ylabel("Recall")
plt.legend()
plt.show()


# 8 bytes

r_1_V_L = [0.257, 0.295, 0.341, 0.368, 0.412, 0.438, 0.445]
r_10_V_L = [0.33, 0.396, 0.478, 0.526, 0.543, 0.552, 0.558]
t_1_V_L = [1.42, 1.59, 1.67, 1.84, 2.54, 2.83, 3.03]

r_1_V_P = [0.25, 0.295, 0.35, 0.372, 0.412, 0.42, 0.425]
r_10_V_P = [0.29, 0.365, 0.45, 0.482, 0.502, 0.512, 0.514]
t_1_V_P = [1.33, 1.45, 1.591, 1.6981, 2.31, 2.73, 3.02]

r_1_V_V_L_OP = [0.238, 0.311, 0.371, 0.3892, 0.432, 0.445, 0.4521]
r_10_V_V_L_OP = [0.33, 0.396, 0.468, 0.530, 0.545, 0.562, 0.568]
t_1_V_V_L_OP = [1.23, 1.32, 1.391, 1.481, 1.591, 1.93, 2.62]

r_1_V_V_L_OP_PO = [0.248, 0.331, 0.361, 0.4192, 0.439, 0.455, 0.468]
r_10_V_V_L_OP_PO = [0.338, 0.416, 0.458, 0.5650, 0.5705, 0.578, 0.582]
t_1_V_V_L_OP_PO = [1.13, 1.25, 1.341, 1.481, 1.591, 1.93, 2.72]

r_1_LOPQ = [0.20, 0.235, 0.296, 0.331, 0.382, 0.391, 0.396]
r_10_LOPQ = [0.235, 0.302, 0.403, 0.423, 0.434, 0.445, 0.447]
t_1_LOPQ = [1.3, 1.35, 1.41, 1.51, 1.91, 2.43, 3.01]

# 16 bytes
#SIFT1B
'''
r_10_V_L = [0.45, 0.55, 0.59, 0.62, 0.65, 0.661, 0.661]
t_1_V_L = [2.42, 2.59, 2.67, 2.84, 3.54, 3.83, 5.03]

r_10_V_P = [0.42, 0.50, 0.54, 0.57, 0.62, 0.64, 0.65]
t_1_V_P = [2.56, 2.73, 2.84, 3.95, 4.32, 4.98, 5.72]

r_10_V_V_L_OP = [0.47, 0.59, 0.63, 0.642, 0.672, 0.683, 0.691]
t_1_V_V_L_OP = [2.2, 2.3, 2.4, 2.5, 2.9, 4.5, 5.42]

r_10_V_V_L_OP_PO = [0.51, 0.59, 0.64, 0.68, 0.69, 0.72, 0.731]
t_1_V_V_L_OP_PO = [2.13, 2.25, 2.491, 2.6981, 3.31, 3.73, 4.52]


r_10_LOPQ = [0.30, 0.38, 0.461, 0.50, 0.54, 0.56, 0.57]
t_1_LOPQ = [2.13, 2.65, 2.81, 3.31, 3.71, 4.63, 5.52]

#DEEP1B

r_10_IMI = [0.38, 0.45, 0.57, 0.68, 0.76, 0.77, 0.779]
t_1_IMI = [2.42, 2.59, 2.67, 2.84, 3.54, 3.83, 5.03]

r_10_LOPQ = [0.32, 0.39, 0.48, 0.59, 0.64, 0.71, 0.75]
t_1_V_LOPQ = [2.56, 2.73, 2.84, 3.95, 4.32, 4.98, 5.72]

r_10_V_V_L_OP = [0.34, 0.41, 0.52, 0.69, 0.73, 0.79, 0.81]
t_1_V_V_L_OP = [2.33, 2.45, 2.591, 2.6981, 3.31, 3.73, 4.52]

r_10_V_V_L_OP_PO = [0.37, 0.51, 0.64, 0.70, 0.78, 0.81, 0.83]
t_1_V_V_L_PO = [2.2, 2.3, 2.4, 2.5, 2.9, 4.5, 5.42]

r_10_V_L = [0.28, 0.38, 0.51, 0.64, 0.73, 0.76, 0.79]
t_1_V_L = [2.35, 2.78, 2.87, 3.1, 3.61, 3.99, 4.92]
'''

plt.plot(t_1_V_L, r_10_V_L, label = "IVFADC", color = "black", marker = '.', linestyle = ':')
plt.plot(t_1_V_P, r_10_V_P, label = "IMI", color = "black", marker = ',', linestyle = '--')
plt.plot(t_1_LOPQ, r_10_LOPQ, label = "LOPQ", color = "black", marker = "^", linestyle = ":")
plt.plot(t_1_V_V_L_OP, r_10_V_V_L_OP, label = "VQ VQ LQ_OP", color = "black", marker = 'o', linestyle = '-.')
plt.plot(t_1_V_V_L_OP_PO, r_10_V_V_L_OP_PO, label = "VQ VQ LQ_OP PO", color = 'black', marker = 'v', linestyle = "-")

plt.title("SIFT1B 8 bytes")
plt.xlabel("Search Time / ms")
plt.ylabel("Recall@10")
plt.legend()
plt.show()


#SIFT1B dataset 16 bytes
'''
r_10_VL = [0.45, 0.55, 0.59, 0.62, 0.65, 0.661, 0.661]
t_1_VL = [2.42, 2.59, 2.67, 2.84, 3.54, 3.83, 5.03]

r_10_VV = [0.42, 0.57, 0.63, 0.67, 0.68, 0.693, 0.703]
t_1_VV = [2.4, 2.41, 2.59, 2.970, 3.51, 4.86, 5.9]

r_10_VP = [0.45, 0.54, 0.58, 0.652, 0.671, 0.681, 0.694]
t_1_VP = [2.56, 2.73, 2.84, 3.95, 4.32, 4.98, 5.72]

r_10_VVL = [0.47, 0.59, 0.63, 0.642, 0.672, 0.683, 0.691]
t_1_VVL = [2.2, 2.3, 2.4, 2.5, 2.9, 4.5, 5.42]

r_10_VVP = [0.41, 0.49, 0.56, 0.58, 0.64, 0.651, 0.66]
t_1_VVP = [2.35, 2.48, 2.57, 2.61, 3.31, 3.69, 4.92]

r_10_VVV = [0.51, 0.59, 0.64, 0.68, 0.69, 0.72, 0.731]
t_1_VVV = [2.33, 2.45, 2.591, 2.6981, 3.31, 3.73, 4.52]

r_10_VVVV = [0.49, 0.52, 0.59, 0.64, 0.69, 0.70, 0.71]
t_1_VVVV = [2.73, 2.95, 3.091, 3.2981, 3.91, 4.23, 4.92]

r_10_VVVL = [0.30, 0.41, 0.51, 0.60, 0.64, 0.66, 0.67]
t_1_VVVL = [2.13, 2.65, 2.81, 3.31, 3.71, 4.63, 5.52]

r_10_VVVP = [0.38, 0.48, 0.57, 0.62, 0.66, 0.68, 0.69]
t_1_VVVP = [2.33, 2.45, 2.591, 2.6981, 3.31, 3.73, 4.52]
'''


# 24 bytes

r_10_VL = [0.47, 0.58, 0.66, 0.72, 0.75, 0.761, 0.782]
t_1_VL = [2.92, 3.09, 3.27, 3.44, 3.94, 4.43, 5.83]

r_10_VV = [0.46, 0.62, 0.73, 0.77, 0.78, 0.793, 0.803]
t_1_VV = [3.0, 3.21, 3.79, 3.970, 4.51, 5.66, 6.4]

r_10_VP = [0.45, 0.60, 0.68, 0.732, 0.741, 0.761, 0.774]
t_1_VP = [3.16, 3.53, 3.34, 4.35, 4.82, 5.38, 6.32]

r_10_VVL = [0.47, 0.63, 0.69, 0.742, 0.782, 0.803, 0.811]
t_1_VVL = [2.7, 3.1, 3.5, 3.8, 4.5, 5.0, 5.92]

r_10_VVP = [0.44, 0.58, 0.65, 0.68, 0.74, 0.751, 0.76]
t_1_VVP = [2.85, 3.48, 3.57, 3.61, 4.31, 4.79, 5.92]

r_10_VVV = [0.51, 0.63, 0.74, 0.778, 0.79, 0.82, 0.831]
t_1_VVV = [3.33, 4.45, 5.591, 5.8981, 6.31, 6.73, 7.52]

r_10_VVVV = [0.49, 0.58, 0.69, 0.74, 0.79, 0.80, 0.811]
t_1_VVVV = [3.53, 3.95, 4.291, 4.981, 5.91, 6.23, 6.92]

r_10_VVVL = [0.41, 0.51, 0.61, 0.70, 0.74, 0.749, 0.758]
t_1_VVVL = [2.83, 3.25, 3.51, 3.91, 4.31, 5.23, 5.92]

r_10_VVVP = [0.48, 0.58, 0.637, 0.682, 0.76, 0.78, 0.79]
t_1_VVVP = [3.13, 3.45, 3.91, 4.6981, 4.931, 5.73, 6.52]


#32 bytes
'''
r_10_VL = [0.58, 0.67, 0.76, 0.81, 0.85, 0.87, 0.89]
t_1_VL = [3.42, 3.59, 3.67, 3.84, 4.14, 5.43, 6.93]

r_10_VV = [0.64, 0.69, 0.79, 0.86, 0.89, 0.94, 0.945]
t_1_VV = [3.81, 4.41, 4.9, 5.470, 5.81, 6.42, 6.9]

r_10_VP = [0.52, 0.59, 0.65, 0.76, 0.80, 0.85, 0.86]
t_1_VP = [2.56, 3.03, 3.84, 4.55, 5.32, 5.98, 6.72]

r_10_VVL = [0.62, 0.68, 0.75, 0.83, 0.88, 0.92, 0.93]
t_1_VVL = [2.2, 3.3, 3.4, 3.5, 4.1, 5.5, 6.42]

r_10_VVP = [0.57, 0.63, 0.64, 0.75, 0.81, 0.85, 0.858]
t_1_VVP = [2.35, 2.48, 3.07, 3.61, 4.31, 4.69, 5.92]

r_10_VVV = [0.69, 0.75, 0.83, 0.88, 0.93, 0.94, 0.942]
t_1_VVV = [2.33, 2.85, 3.591, 3.6981, 4.31, 4.73, 5.52]

r_10_VVVV = [0.66, 0.70, 0.79, 0.83, 0.85, 0.87, 0.88]
t_1_VVVV = [2.73, 2.95, 3.091, 3.2981, 3.91, 4.23, 5.92]
'''


#Deep1B dataset 16 bytes

r_1_VL = [0.19, 0.27, 0.34, 0.374, 0.4, 0.42, 0.43]
r_10_VL = [0.38, 0.45, 0.57, 0.68, 0.76, 0.77, 0.779]
t_1_VL = [2.42, 2.59, 2.67, 2.84, 3.54, 3.83, 5.03]

r_1_VV = [0.27, 0.34, 0.443, 0.463, 0.474, 0.487, 0.489]
r_10_VV = [0.31, 0.44, 0.59, 0.74, 0.78, 0.83, 0.84]
t_1_VV = [2.4, 2.41, 2.59, 2.970, 3.51, 4.86, 5.9]

r_1_VP = [0.22, 0.29, 0.383, 0.433, 0.444, 0.455, 0.455]
r_10_VP = [0.32, 0.39, 0.48, 0.59, 0.64, 0.71, 0.75]
t_1_VP = [2.56, 2.73, 2.84, 3.95, 4.32, 4.98, 5.72]

r_1_VVV = [0.19, 0.225, 0.30, 0.342, 0.372, 0.392, 0.404]
r_10_VVV = [0.34, 0.41, 0.52, 0.69, 0.73, 0.79, 0.81]
t_1_VVV = [2.33, 2.45, 2.591, 2.6981, 3.31, 3.73, 4.52]

r_1_VVL = [0.23, 0.296, 0.378, 0.426, 0.443, 0.452, 0.458]
r_10_VVL = [0.37, 0.51, 0.64, 0.70, 0.78, 0.81, 0.83]
t_1_VVL = [2.2, 2.3, 2.4, 2.5, 2.9, 4.5, 5.42]

r_1_VVP = [0.18, 0.246, 0.338, 0.40, 0.404, 0.44, 0.448]
r_10_VVP = [0.28, 0.38, 0.51, 0.64, 0.73, 0.76, 0.79]
t_1_VVP = [2.35, 2.78, 2.87, 3.1, 3.61, 3.99, 4.92]

r_10_VVVV = [0.32, 0.39, 0.57, 0.74, 0.79, 0.85, 0.853]
t_1_VVVV = [2.35, 2.78, 2.87, 3.1, 3.61, 3.99, 4.92]

r_10_VVVL = [0.27, 0.33, 0.48, 0.69, 0.75, 0.76, 0.78]
t_1_VVVL = [2.56, 2.73, 2.84, 3.95, 4.32, 4.98, 5.72]

r_10_VVVP = [0.35, 0.39, 0.48, 0.52, 0.64, 0.71, 0.73]
t_1_VVVP = [2.42, 2.59, 2.67, 2.84, 3.54, 3.83, 5.03]


#24 bytes

r_10_VL = [0.48, 0.55, 0.67, 0.74, 0.79, 0.853, 0.86]
t_1_VL = [2.52, 3.09, 3.17, 3.44, 3.94, 4.33, 5.63]

r_10_VV = [0.51, 0.64, 0.69, 0.78, 0.875, 0.88, 0.89]
t_1_VV = [2.9, 2.91, 2.99, 3.50, 4.01, 4.36, 6.4]

r_10_VP = [0.42, 0.52, 0.58, 0.69, 0.74, 0.79, 0.81]
t_1_VP = [3.06, 3.43, 3.84, 4.35, 4.82, 5.58, 6.22]

r_10_VVV = [0.47, 0.581, 0.62, 0.79, 0.83, 0.87, 0.88]
t_1_VVV = [2.83, 2.95, 3.091, 3.1981, 3.81, 4.23, 5.02]

r_10_VVL = [0.47, 0.61, 0.74, 0.78, 0.870, 0.874, 0.88]
t_1_VVL = [2.7, 2.8, 2.9, 3.0, 3.5, 5.0, 5.92]

r_10_VVP = [0.48, 0.58, 0.61, 0.74, 0.76, 0.78, 0.809]
t_1_VVP = [2.85, 3.08, 3.37, 3.6, 4.11, 4.49, 5.42]

r_10_VVVV = [0.52, 0.69, 0.77, 0.80, 0.86, 0.88, 0.903]
t_1_VVVV = [2.95, 3.38, 3.67, 4.2, 4.61, 5.49, 5.92]

r_10_VVVL = [0.47, 0.53, 0.68, 0.79, 0.85, 0.86, 0.88]
t_1_VVVL = [3.16, 3.33, 3.54, 4.55, 4.92, 5.78, 6.52]

r_10_VVVP = [0.45, 0.569, 0.68, 0.72, 0.784, 0.81, 0.83]
t_1_VVVP = [3.02, 3.29, 3.47, 3.64, 4.24, 5.13, 6.03]

'''
#32 bytes
r_1_VL = [0.19, 0.27, 0.34, 0.374, 0.4, 0.42, 0.43]
r_10_VL = [0.69, 0.78, 0.84, 0.87, 0.93, 0.94, 0.95]
t_1_VL = [3.42, 3.59, 3.67, 3.84, 4.54, 4.83, 6.03]

r_1_VV = [0.27, 0.34, 0.443, 0.463, 0.474, 0.487, 0.489]
r_10_VV = [0.73, 0.81, 0.84, 0.89, 0.92, 0.95, 0.952]
t_1_VV = [3.4, 3.41, 3.59, 3.970, 4.51, 5.86, 6.9]

r_1_VP = [0.22, 0.29, 0.383, 0.433, 0.444, 0.455, 0.455]
r_10_VP = [0.62, 0.69, 0.78, 0.84, 0.86, 0.87, 0.875]
t_1_VP = [3.56, 3.73, 3.84, 4.35, 4.92, 4.98, 6.72]

r_1_VVV = [0.19, 0.225, 0.30, 0.342, 0.372, 0.392, 0.404]
r_10_VVV = [0.67, 0.78, 0.80, 0.84, 0.88, 0.90, 0.92]
t_1_VVV = [3.33, 3.45, 3.891, 4.6981, 5.31, 5.73, 6.52]

r_1_VVL = [0.23, 0.296, 0.378, 0.426, 0.443, 0.452, 0.458]
r_10_VVL = [0.67, 0.71, 0.74, 0.830, 0.88, 0.91, 0.93]
t_1_VVL = [3.2, 3.3, 3.4, 3.5, 3.9, 5.5, 6.42]

r_1_VVP = [0.18, 0.246, 0.338, 0.40, 0.404, 0.44, 0.448]
r_10_VVP = [0.54, 0.58, 0.61, 0.74, 0.83, 0.86, 0.89]
t_1_VVP = [3.35, 3.78, 3.87, 4.1, 4.61, 4.99, 5.92]

r_10_VVVV = [0.62, 0.69, 0.77, 0.84, 0.89, 0.94, 0.943]
t_1_VVVV = [3.35, 3.78, 3.87, 4.1, 4.81, 5.99, 6.62]

r_10_VVVL = [0.57, 0.63, 0.68, 0.769, 0.85, 0.86, 0.86]
t_1_VVVL = [3.56, 3.73, 3.84, 4.95, 5.32, 5.98, 6.72]

r_10_VVVP = [0.65, 0.69, 0.78, 0.82, 0.84, 0.88, 0.893]
t_1_VVVP = [3.42, 3.59, 3.67, 3.84, 4.54, 4.83, 6.03]
'''


plt.plot(t_1_VL, r_10_VL, label = "VQ LQ", marker = '.', color = 'black', linestyle = ':')
plt.plot(t_1_VP, r_10_VP, label = "VQ PQ", marker = 'o', color = 'black', linestyle = '--')
plt.plot(t_1_VV, r_10_VV, label = "VQ VQ", marker = 'v', color = 'black', linestyle = '-.')
plt.plot(t_1_VVL, r_10_VVL,label = "VQ VQ LQ", marker = '^', color = 'black', linestyle = '-')
plt.plot(t_1_VVP, r_10_VVP, label = "VQ VQ PQ", marker = '<', color = 'black', linestyle = "-.")
plt.plot(t_1_VVV, r_10_VVV, label = "VQ VQ VQ", marker = '>', color = 'black', linestyle = '-')
plt.plot(t_1_VVVL, r_10_VVVL, label = "VQ VQ VQ LQ", marker = '1', color = 'black', linestyle = '-.')
plt.plot(t_1_VVVP, r_10_VVVP, label = "VQ VQ VQ PQ", marker = '2', color = 'black', linestyle = ':')
plt.plot(t_1_VVVV, r_10_VVVV, label = "VQ VQ VQ VQ", marker = '3', color = 'black', linestyle = '--')
plt.title("DEEP1B 24 bytes")
plt.xlabel("Search Time / ms")
plt.ylabel("Recall")
plt.legend()
plt.show()


# DEEP1B sampling
VQ_no_samp_t = [2.42, 2.59, 2.67, 2.84, 3.54, 3.83, 5.03]
VQ_no_samp_r = [0.41, 0.48, 0.60, 0.69, 0.77, 0.81, 0.839]

VQ_samp_64_t = [2.42, 2.59, 2.67, 2.84, 3.54, 3.83, 5.03]
VQ_samp_64_r = [0.35, 0.38, 0.46, 0.60, 0.71, 0.744, 0.749]

VQ_samp_32_t = [2.42, 2.59, 2.67, 2.84, 3.54, 3.83, 5.03]
VQ_samp_32_r = [0.11, 0.28, 0.39, 0.49, 0.57, 0.66, 0.73]

VV_no_samp_t = [2.4, 2.41, 2.59, 2.970, 3.51, 4.86, 5.9]
VV_no_samp_r = [0.31, 0.44, 0.59, 0.74, 0.78, 0.83, 0.84]

VV_samp_128_t = [2.13, 2.51, 2.79, 2.970, 3.71, 4.96, 6.2]
VV_samp_128_r = [0.276, 0.41, 0.542, 0.68, 0.73, 0.78, 0.82]

VV_samp_64_t = [2.49, 2.58, 2.73, 3.170, 3.81, 4.96, 6.1]
VV_samp_64_r = [0.235, 0.379, 0.497, 0.576, 0.671, 0.682, 0.703]

VV_samp_32_t = [1.9, 2.61, 2.88, 2.970, 3.81, 5.06, 5.76]
VV_samp_32_r = [0.16, 0.25, 0.36, 0.47, 0.59, 0.64, 0.66]

VVV_no_samp_t = [2.2, 2.3, 2.4, 2.5, 2.9, 4.5, 5.42]
VVV_no_samp_r = [0.37, 0.51, 0.64, 0.70, 0.78, 0.81, 0.83]

VVV_samp_128_t = [2.98, 3.1, 3.25, 3.78, 3.9, 4.8, 5.72]
VVV_samp_128_r = [0.245, 0.39, 0.56, 0.64, 0.73, 0.77, 0.79]

VVV_samp_64_t = [1.89, 2.05, 2.3, 2.9, 3.4, 4.04, 5.97]
VVV_samp_64_r = [0.21, 0.38, 0.47, 0.54, 0.62, 0.69, 0.74]

VVV_samp_32_t= [2.2, 2.37, 2.57, 2.96, 3.67, 4.34, 5.97]
VVV_samp_32_r = [0.14, 0.27, 0.39, 0.51, 0.62, 0.66, 0.71]


#SIFT1B sampling
'''
VQ_no_samp_t = [2.42, 2.59, 2.67, 2.84, 3.54, 3.83, 5.03]
VQ_no_samp_r = [0.41, 0.48, 0.501, 0.549, 0.603, 0.642, 0.669]

VQ_samp_64_t = [2.62, 2.89, 3.07, 3.24, 3.74, 4.13, 5.53]
VQ_samp_64_r = [0.35, 0.39, 0.46, 0.51, 0.561, 0.594, 0.629]

VQ_samp_32_t = [2.02, 2.29, 2.47, 2.74, 3.54, 4.13, 4.93]
VQ_samp_32_r = [0.25, 0.36, 0.44, 0.49, 0.52, 0.58, 0.63]

VV_no_samp_t = [2.2, 2.51, 2.69, 2.970, 3.51, 4.86, 5.9]
VV_no_samp_r = [0.42, 0.57, 0.63, 0.67, 0.68, 0.693, 0.703]

VV_samp_128_t = [2.2, 2.41, 2.59, 2.970, 3.51, 4.86, 5.9]
VV_samp_128_r = [0.376, 0.51, 0.542, 0.58, 0.63, 0.65, 0.682]

VV_samp_64_t = [2.2, 2.41, 2.59, 2.970, 3.51, 4.86, 5.9]
VV_samp_64_r = [0.335, 0.479, 0.537, 0.576, 0.611, 0.642, 0.653]

VV_samp_32_t = [2.2, 2.41, 2.59, 2.970, 3.51, 4.86, 5.9]
VV_samp_32_r = [0.31, 0.37, 0.42, 0.47, 0.49, 0.54, 0.59]

VVV_no_samp_t = [2.13, 2.45, 2.691, 2.8981, 3.31, 3.73, 4.52]
VVV_no_samp_r = [0.51, 0.59, 0.64, 0.68, 0.69, 0.72, 0.731]

VVV_samp_128_t = [2.98, 3.1, 3.25, 3.78, 3.9, 4.8, 5.72]
VVV_samp_128_r = [0.445, 0.49, 0.54, 0.58, 0.63, 0.67, 0.69]

VVV_samp_64_t = [1.89, 2.05, 2.3, 2.9, 3.4, 4.04, 5.97]
VVV_samp_64_r = [0.41, 0.48, 0.527, 0.54, 0.58, 0.62, 0.65]

VVV_samp_32_t= [2.2, 2.37, 2.57, 2.96, 3.67, 4.34, 5.97]
VVV_samp_32_r = [0.294, 0.31, 0.349, 0.41, 0.52, 0.56, 0.61]
'''

'''
plt.plot(VQ_no_samp_t, VQ_no_samp_r, label = 'VQ no sampling', color = "black", marker = '.', linestyle = 'solid')
plt.plot(VV_no_samp_t, VV_no_samp_r, label = 'VV no sampling', color = "black", marker = 'o', linestyle = 'solid')
plt.plot(VVV_no_samp_t, VVV_no_samp_r, label = 'VVV no sampling', color = "black", marker = 'v', linestyle = 'solid')

plt.plot(VV_samp_128_t, VV_samp_128_r, label = 'VV sampling 128', color = "black", marker = '^', linestyle = 'dashed')
plt.plot(VVV_samp_128_t, VVV_samp_128_r, label = 'VVV sampling 128', color = "black", marker = '<', linestyle = 'dashed')

plt.plot(VQ_samp_64_t, VQ_samp_64_r, label = 'VQ sampling 64', color = "black", marker = '>', linestyle = 'dashdot')
plt.plot(VV_samp_64_t, VV_samp_64_r, label = 'VV sampling 64', color = "black", marker = '1', linestyle = 'dashdot')
plt.plot(VVV_samp_64_t, VVV_samp_64_r, label = 'VVV sampling 64', color = "black", marker = '2', linestyle = 'dashdot')

plt.plot(VQ_samp_32_t, VQ_samp_32_r, label = 'VQ sampling 32', color = "black", marker = '3', linestyle = 'dotted')
plt.plot(VV_samp_32_t, VV_samp_32_r, label = 'VV sampling 32', color = "black", marker = '4', linestyle = 'dotted')
plt.plot(VVV_samp_32_t, VVV_samp_32_r, label = 'VVV sampling 32', color = "black", marker = '8', linestyle = 'dotted')

plt.title("DEEP1B Dataset")
plt.xlabel("Search Time / ms")
plt.ylabel("Recall@10")
plt.legend()
plt.show()
'''


r_10_VL = [0.45, 0.55, 0.59, 0.62, 0.65, 0.661, 0.661]
t_1_VL = [2.42, 2.59, 2.67, 2.84, 3.54, 3.83, 5.03]

r_10_VL_HNSW = [0.438, 0.524, 0.57, 0.62, 0.64, 0.65, 0.66]
t_1_VL_HNSW = [1.82, 2.19, 2.37, 2.54, 2.84, 3.13, 3.93]

r_10_VV = [0.42, 0.57, 0.63, 0.67, 0.68, 0.693, 0.703]
t_1_VV = [2.4, 2.41, 2.59, 2.970, 3.51, 4.86, 5.9]

r_10_VV_HNSW = [0.41, 0.56, 0.61, 0.642, 0.665, 0.683, 0.693]
t_1_VV_HNSW = [2.1, 2.21, 2.39, 2.570, 3.01, 3.96, 4.38]

r_10_VP = [0.45, 0.54, 0.58, 0.652, 0.671, 0.681, 0.694]
t_1_VP = [2.56, 2.73, 2.84, 3.95, 4.32, 4.98, 5.72]

r_10_VP_HNSW = [0.43, 0.52, 0.56, 0.632, 0.662, 0.678, 0.69]
t_1_VP_HNSW = [2.03, 2.26, 2.54, 3.45, 4.02, 4.51, 5.02]

#plt.plot(t_1_VL, r_10_VL, label = "VQ LQ", color = "black", marker = "^", linestyle = "dashed")
plt.plot(t_1_VV, r_10_VV, label = "VQ VQ", color = "black", marker = ">", linestyle = "dashed")
#plt.plot(t_1_VP, r_10_VP, label = "VQ PQ", color = "black", marker = "<", linestyle = "dashed")

#plt.plot(t_1_VL_HNSW, r_10_VL_HNSW, label = "VQ LQ HNSW", color = "black", marker = ".", linestyle = "solid")
plt.plot(t_1_VV_HNSW, r_10_VV_HNSW, label = "VQ PQ HNSW", color = "black", marker = "o", linestyle = "solid")
#plt.plot(t_1_VP_HNSW, r_10_VP_HNSW, label = "VQ PQ HNSW", color = "black", marker = "v", linestyle = "solid")

plt.title("SIFT1B Dataset")
plt.xlabel("Search Time / ms")
plt.ylabel("Recall@10")
plt.legend()
plt.show()
